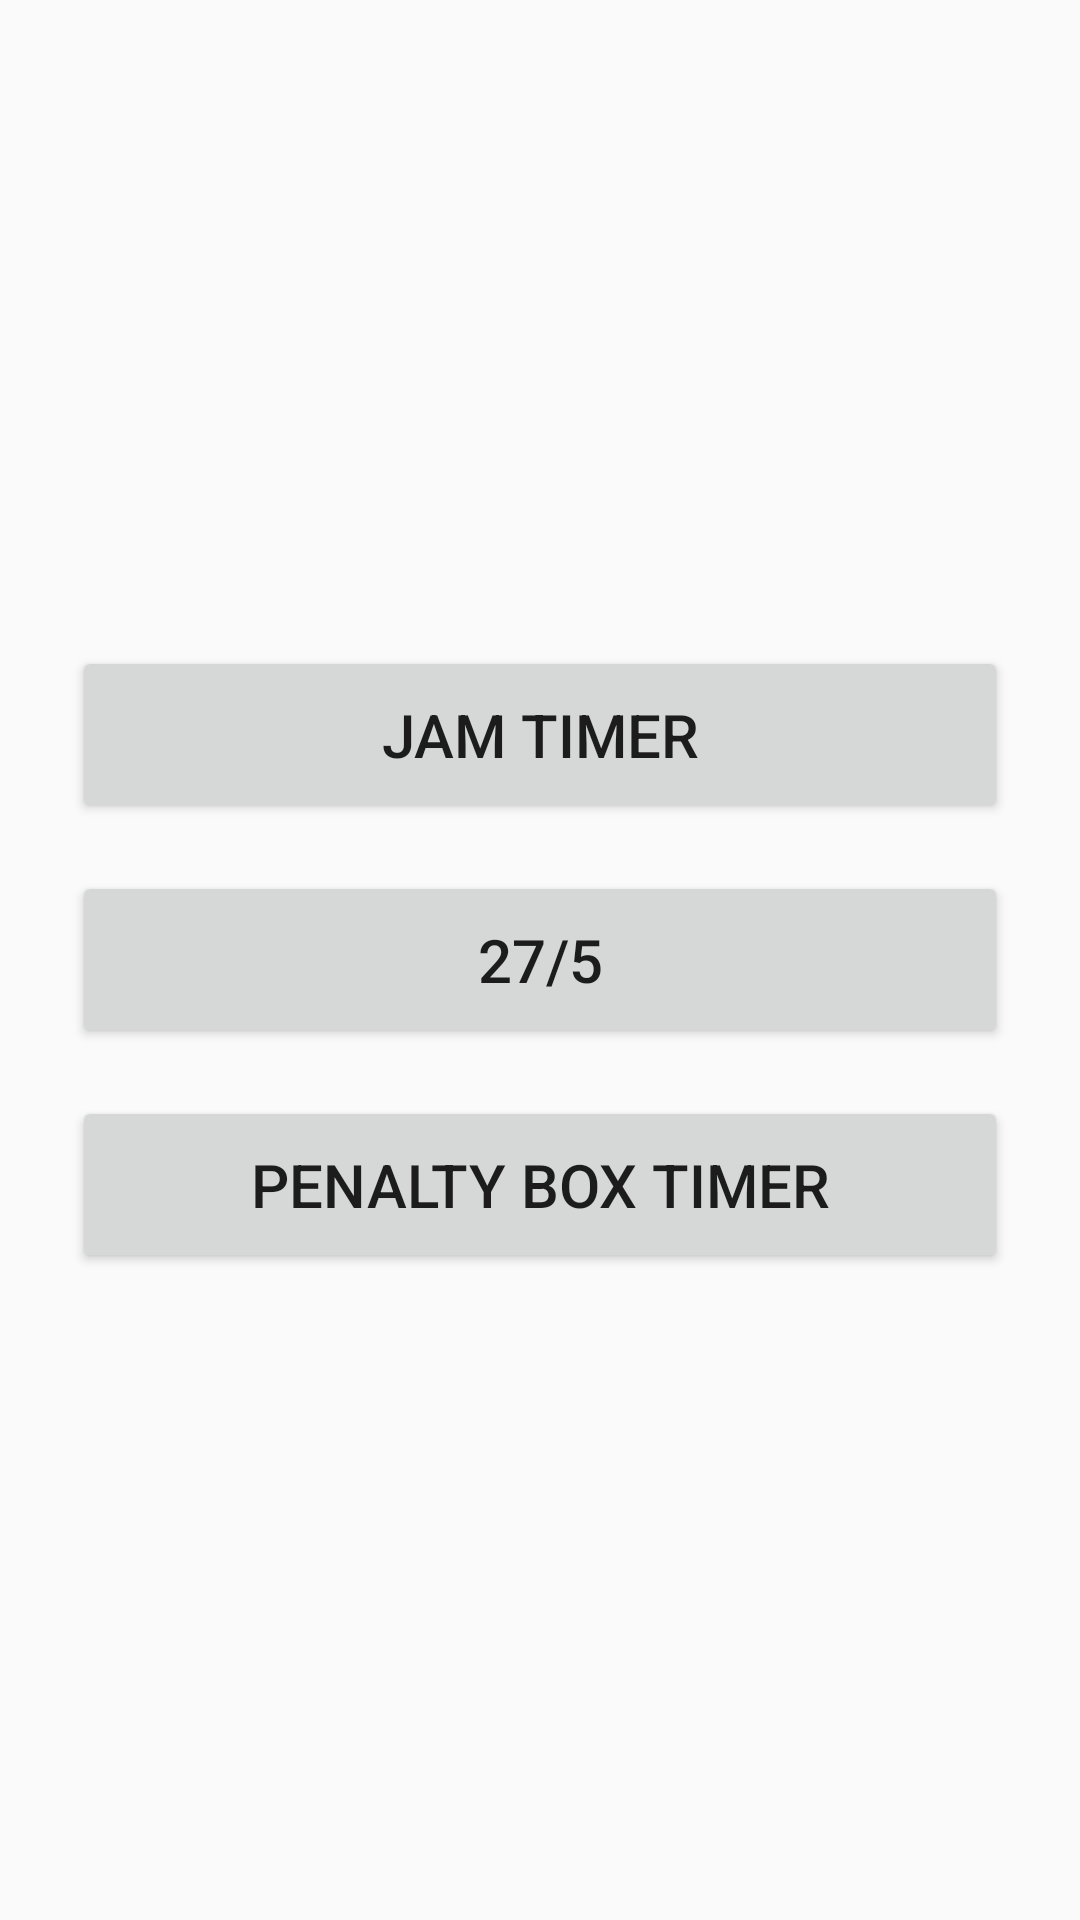

The Android layout XML behind this screen, and the referenced resources:
<!-- AndroidManifest.xml: activity theme Theme.RollerDerbyTimer -->
<!-- res/layout/activity_main.xml -->
<?xml version="1.0" encoding="utf-8"?>
<LinearLayout xmlns:android="http://schemas.android.com/apk/res/android"
    xmlns:tools="http://schemas.android.com/tools"
    android:layout_width="match_parent"
    android:layout_height="match_parent"
    android:gravity="center"
    android:orientation="vertical"
    android:padding="24dp"
    tools:context=".MainActivity">

    <Button
        android:id="@+id/jamTimerButton"
        android:layout_width="match_parent"
        android:layout_height="wrap_content"
        android:text="@string/jam_timer"
        android:textSize="20sp"
        android:padding="16dp" />

    <Button
        android:id="@+id/twentySevenFiveButton"
        android:layout_width="match_parent"
        android:layout_height="wrap_content"
        android:text="@string/twenty_seven_five"
        android:textSize="20sp"
        android:padding="16dp"
        android:layout_marginTop="16dp" />

    <Button
        android:id="@+id/penaltyBoxButton"
        android:layout_width="match_parent"
        android:layout_height="wrap_content"
        android:text="@string/penalty_box_timer"
        android:textSize="20sp"
        android:padding="16dp"
        android:layout_marginTop="16dp" />

</LinearLayout>
<!-- resources referenced by this layout -->
<resources>
  <string name="jam_timer">Jam Timer</string>
  <string name="penalty_box_timer">Penalty Box Timer</string>
  <string name="twenty_seven_five">27/5</string>
  <style name="Theme.RollerDerbyTimer" parent="android:Theme.Material.Light.NoActionBar" />
</resources>
